Photos from the image-classification dataset "dataset_segmented" in the GitHub repository Suneesh-Vinayaga/pneumonia-detection. Its 2 classes are: normal, pneumonia.

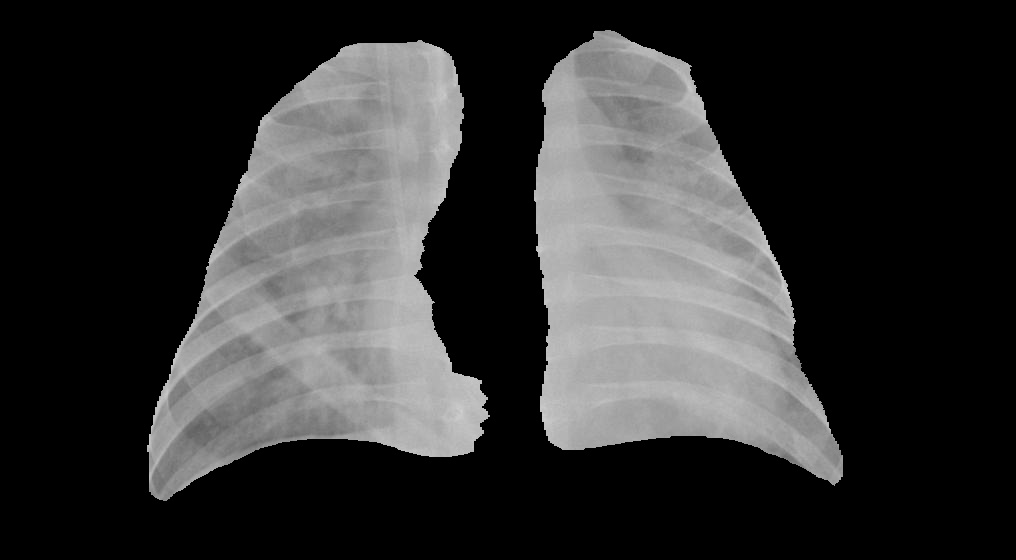
Label: pneumonia

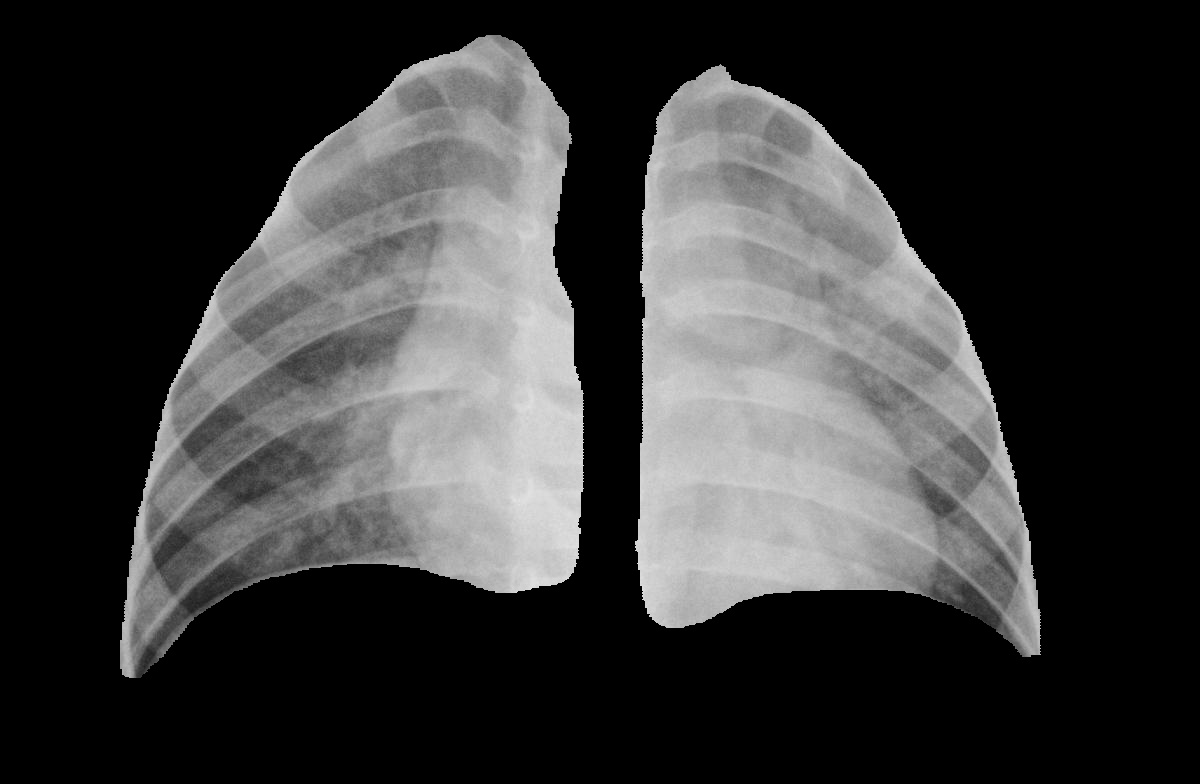
Label: pneumonia

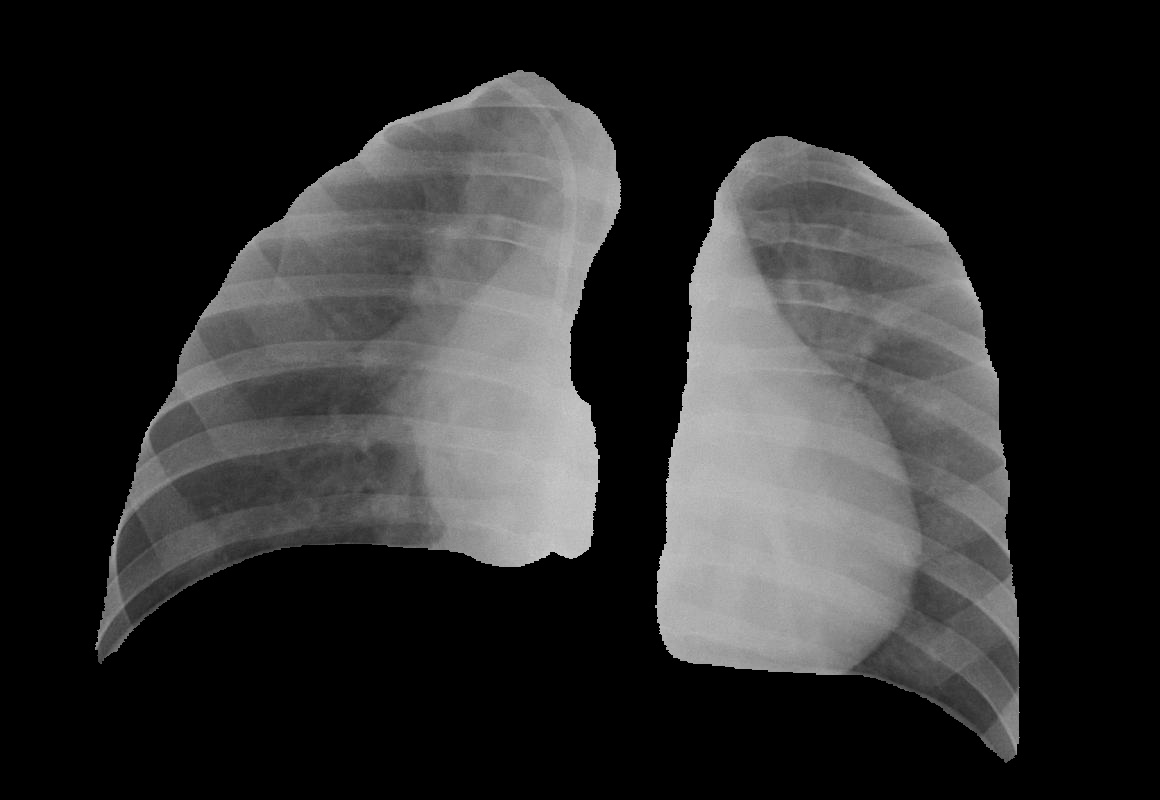
Label: pneumonia

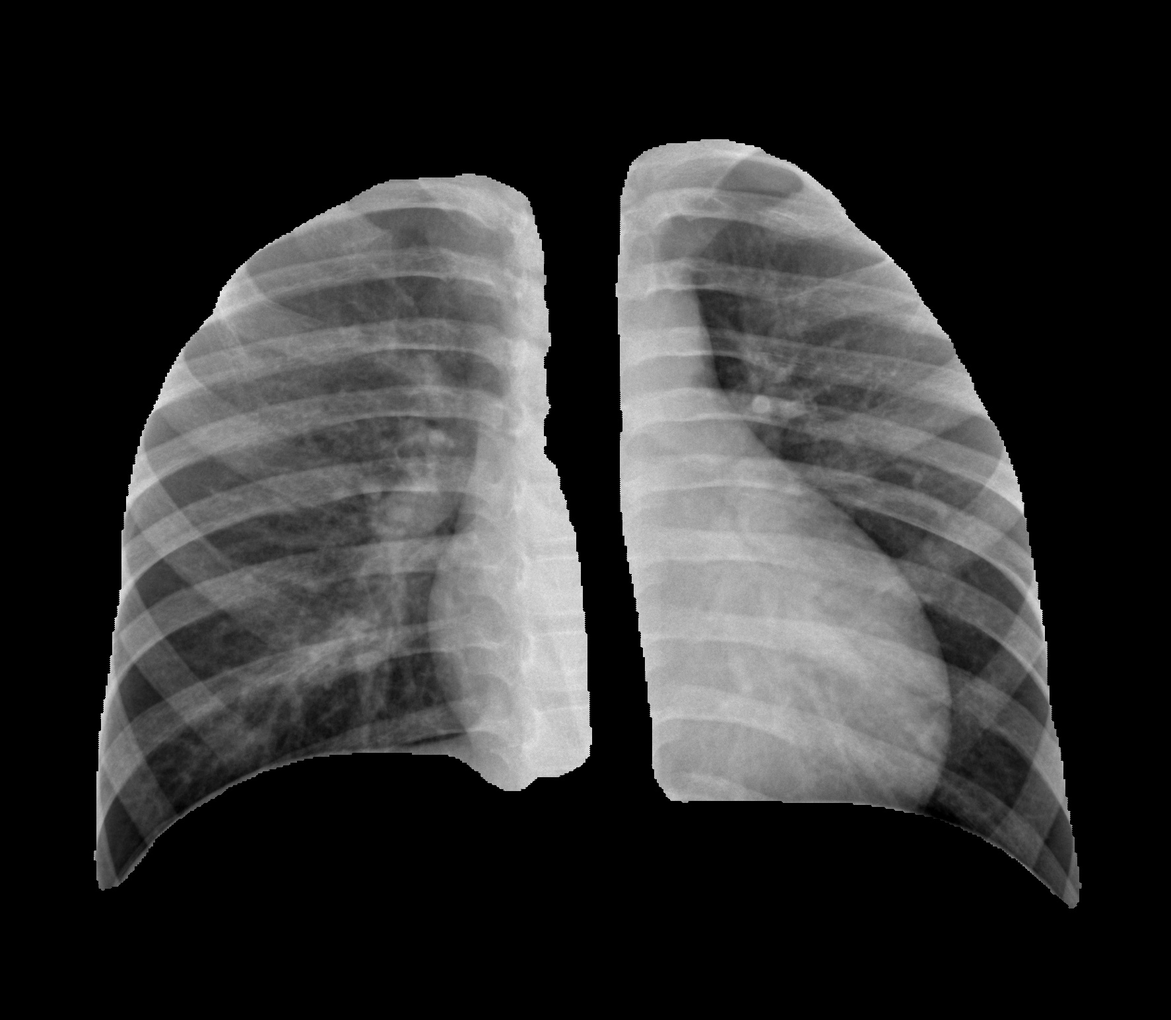
Label: normal

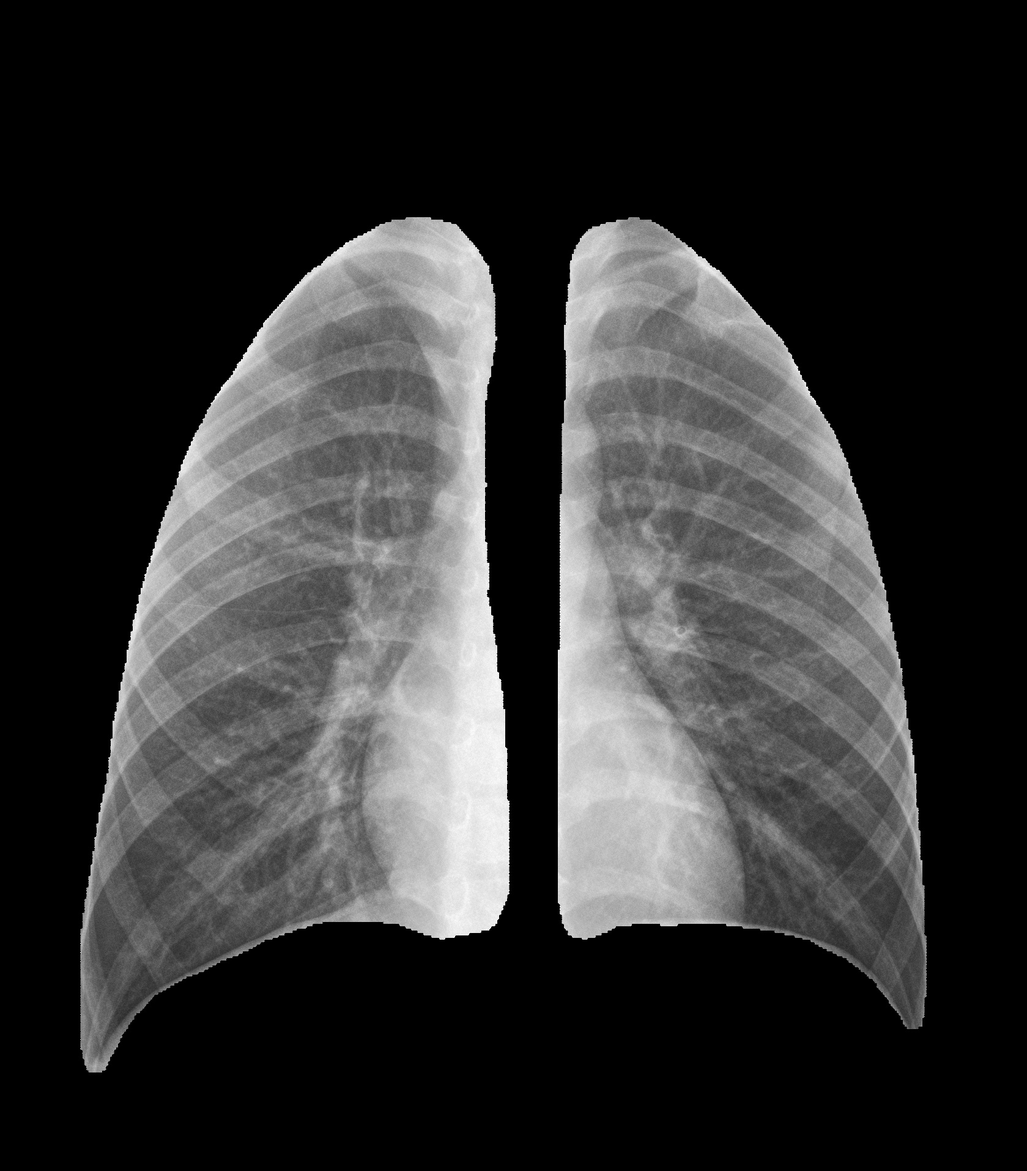
Label: normal

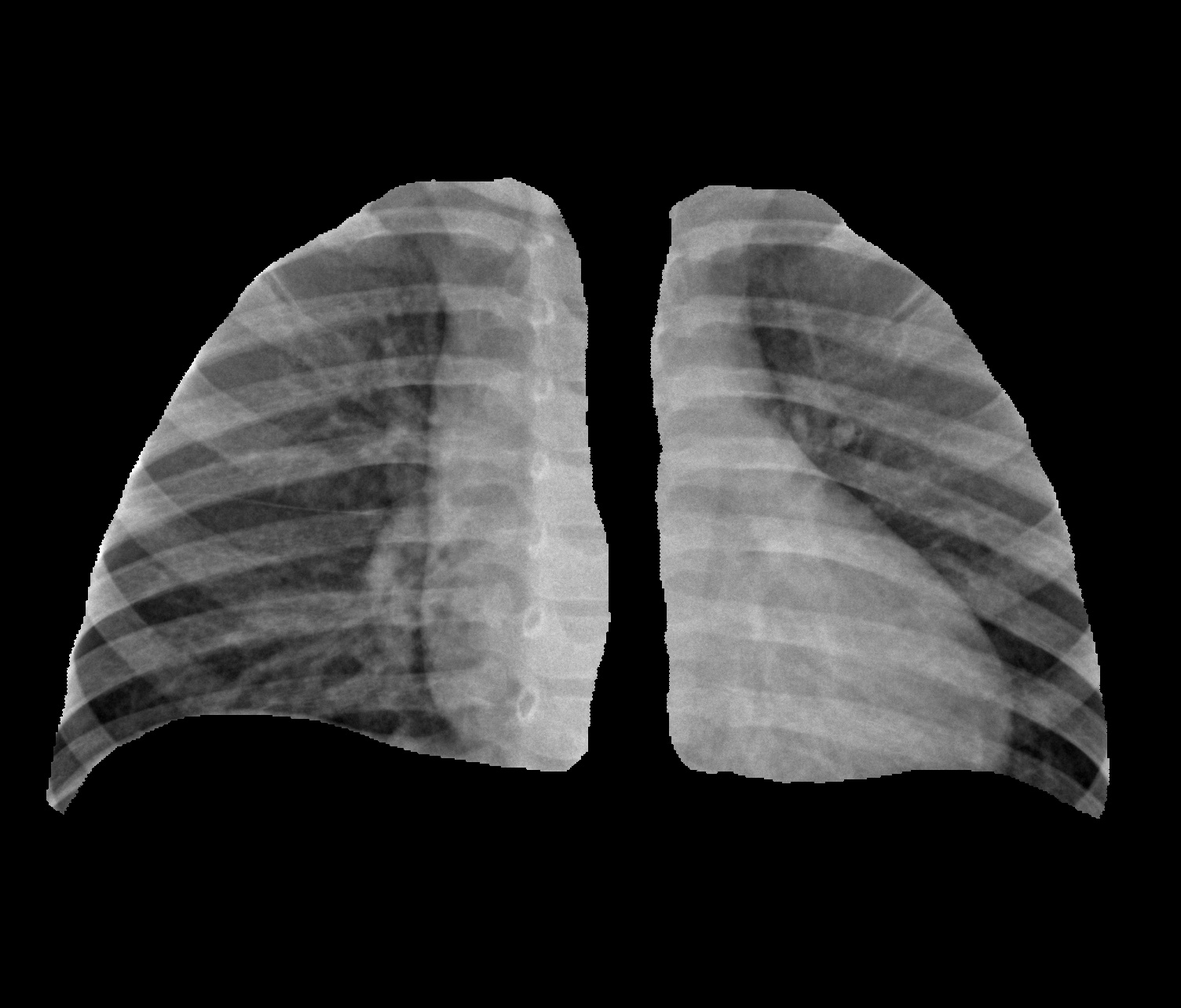
Label: normal
